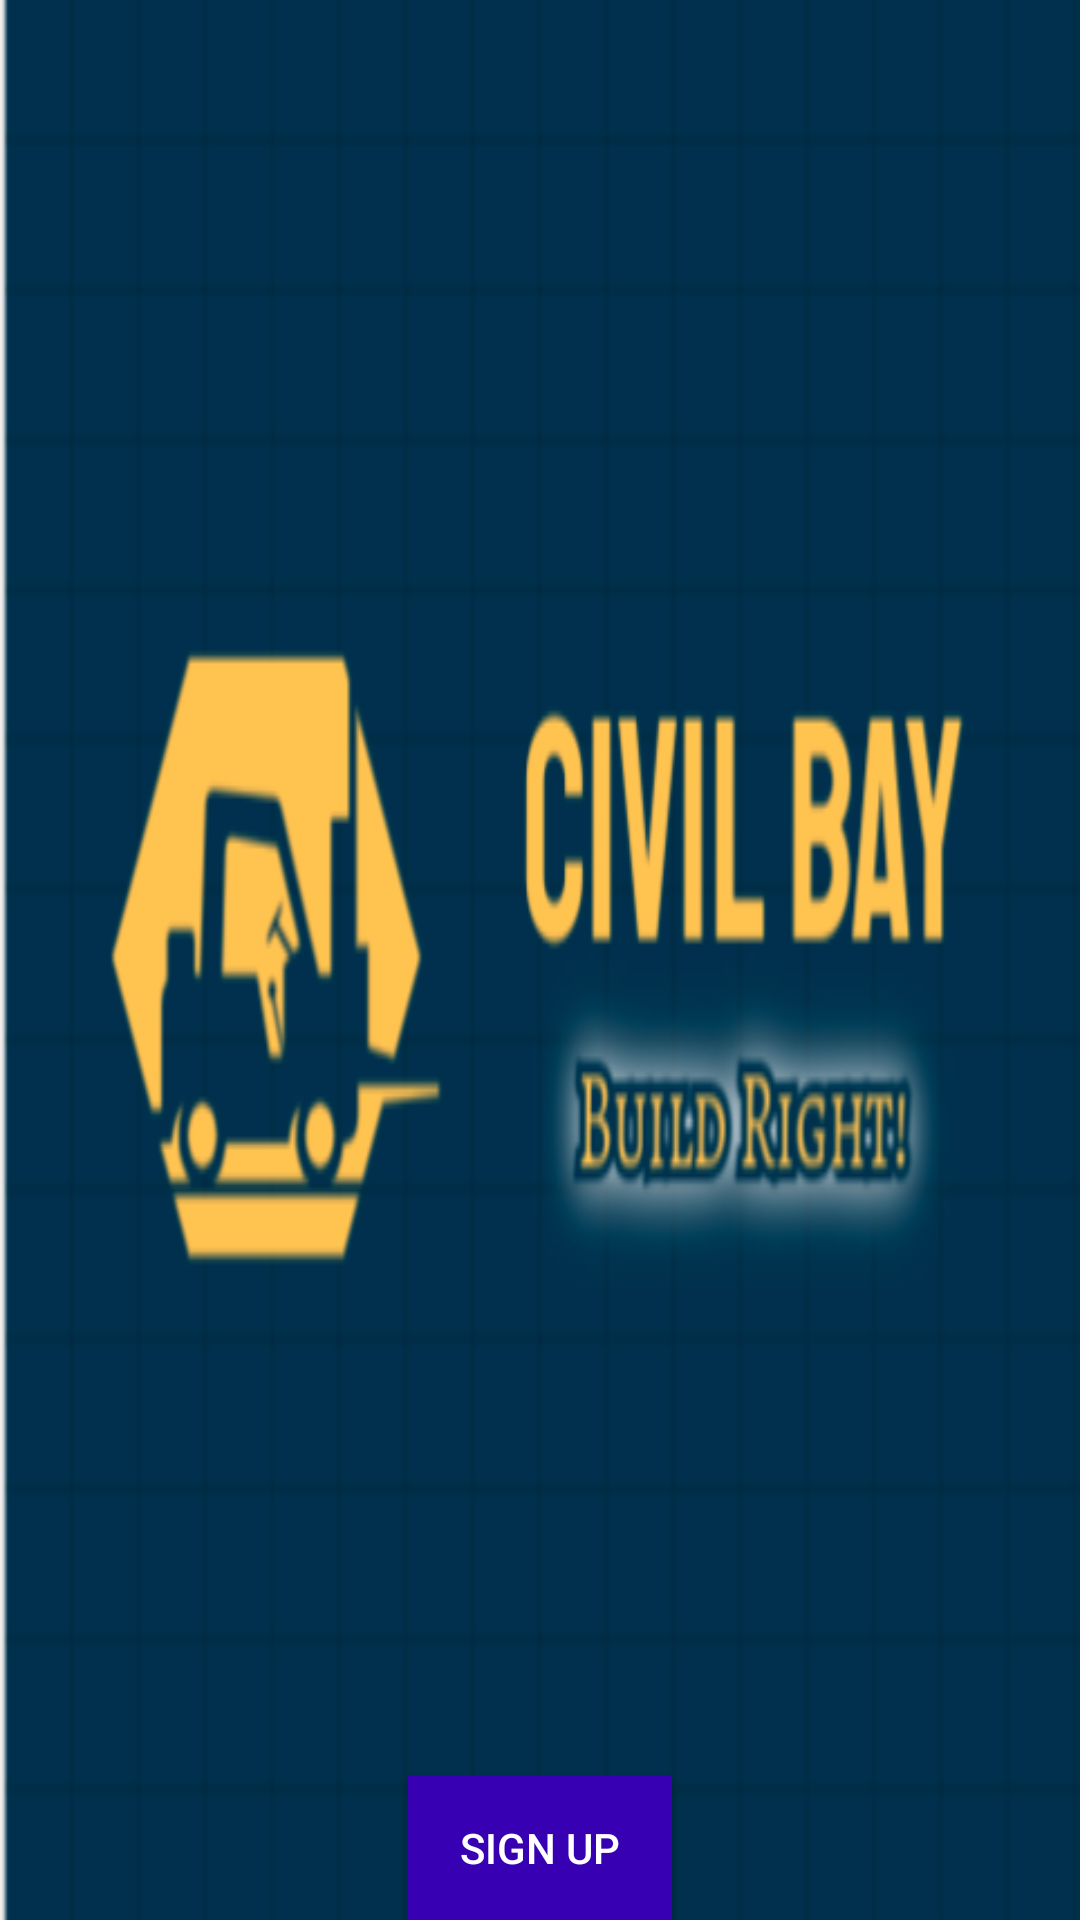

Layout XML and referenced resources for this Android screen:
<!-- AndroidManifest.xml: application theme Theme.CivilBay -->
<!-- res/layout/activity_main.xml -->
<?xml version="1.0" encoding="utf-8"?>
<RelativeLayout xmlns:android="http://schemas.android.com/apk/res/android"
    xmlns:app="http://schemas.android.com/apk/res-auto"
    xmlns:tools="http://schemas.android.com/tools"
    android:layout_width="match_parent"
    android:layout_height="match_parent"
    tools:context=".MainActivity">

    <ImageView
        android:layout_width="wrap_content"
        android:layout_height="match_parent"
        android:id="@+id/imageView"
        android:src="@drawable/bg"
        android:scaleType="fitXY"/>
    <TextView
        android:id="@+id/textView"
        android:layout_width="wrap_content"
        android:layout_height="wrap_content"
        android:layout_alignParentTop="true"
        android:layout_centerHorizontal="true"
        android:layout_marginTop="40sp"
        android:textSize="40sp"
        android:textStyle="bold" />

    <Button
        android:id="@+id/registerButton"
        android:layout_width="wrap_content"
        android:layout_height="wrap_content"
        android:layout_alignParentBottom="true"
        android:layout_centerHorizontal="true"
        android:text="Sign Up"
        android:textColor="@color/white"
        android:background="@color/design_default_color_primary_variant"/>

</RelativeLayout>
<!-- resources referenced by this layout -->
<resources>
  <color name="white">#FFFFFFFF</color>
  <!-- drawable bg: png bitmap (drawable, 37864 bytes) -->
  <style name="Theme.CivilBay" parent="Theme.MaterialComponents.DayNight.DarkActionBar">
          
          <item name="colorPrimary">@color/purple_500</item>
          <item name="colorPrimaryVariant">@color/purple_700</item>
          <item name="colorOnPrimary">@color/white</item>
          
          <item name="colorSecondary">@color/teal_200</item>
          <item name="colorSecondaryVariant">@color/teal_700</item>
          <item name="colorOnSecondary">@color/black</item>
          
          <item name="android:statusBarColor" tools:targetApi="l">?attr/colorPrimaryVariant</item>
          
      </style>
  <color name="purple_500">#FF6200EE</color>
  <color name="purple_700">#FF3700B3</color>
  <color name="teal_200">#FF03DAC5</color>
  <color name="teal_700">#FF018786</color>
  <color name="black">#FF000000</color>
</resources>
